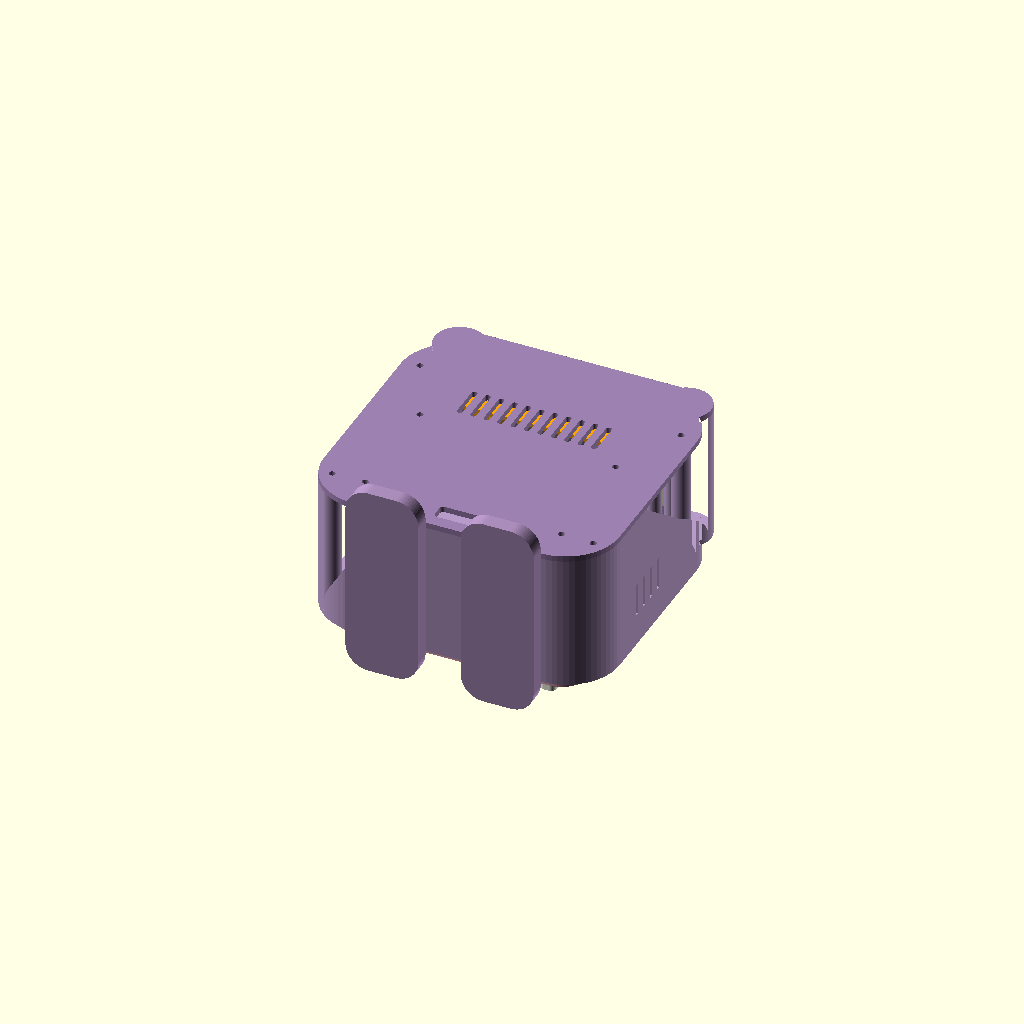
Cell 1 — every parameter at its default value.
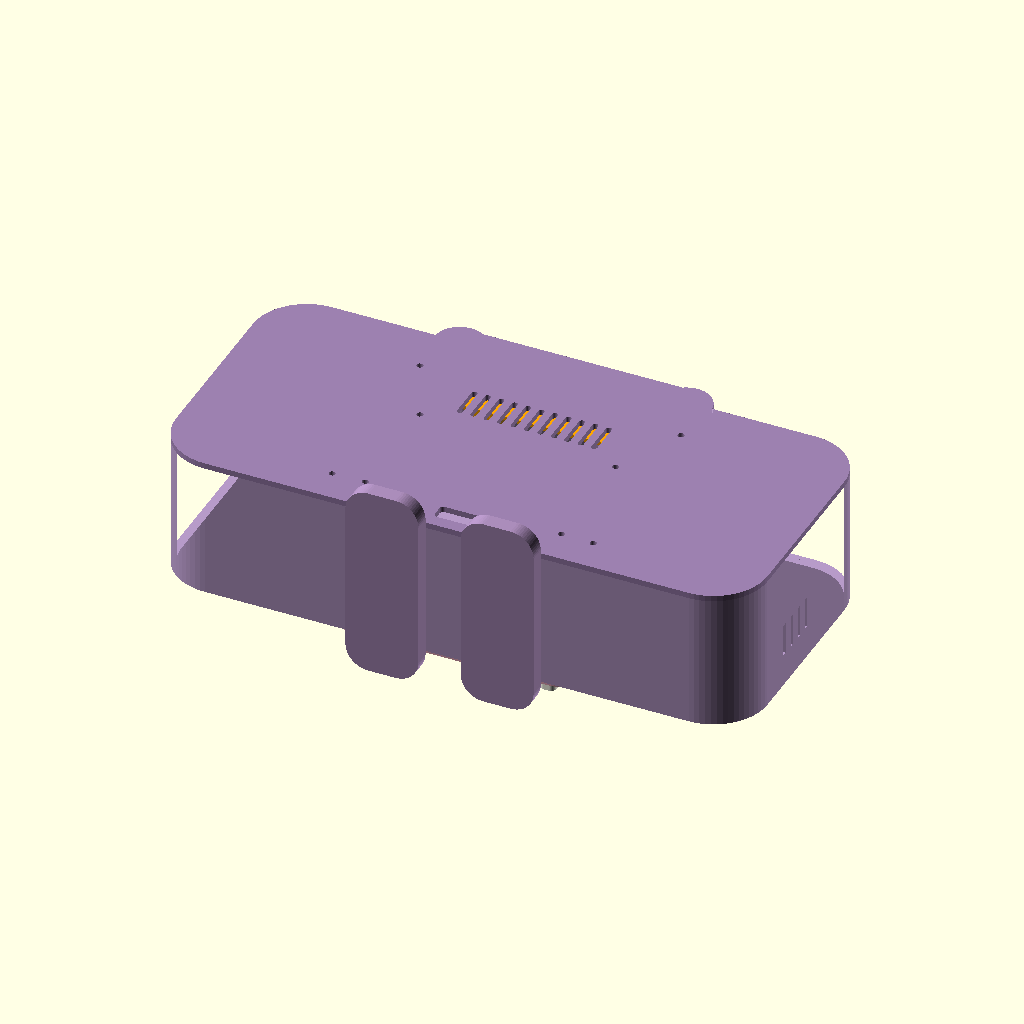
Cell 2: body_w = 308 (everything else at default).
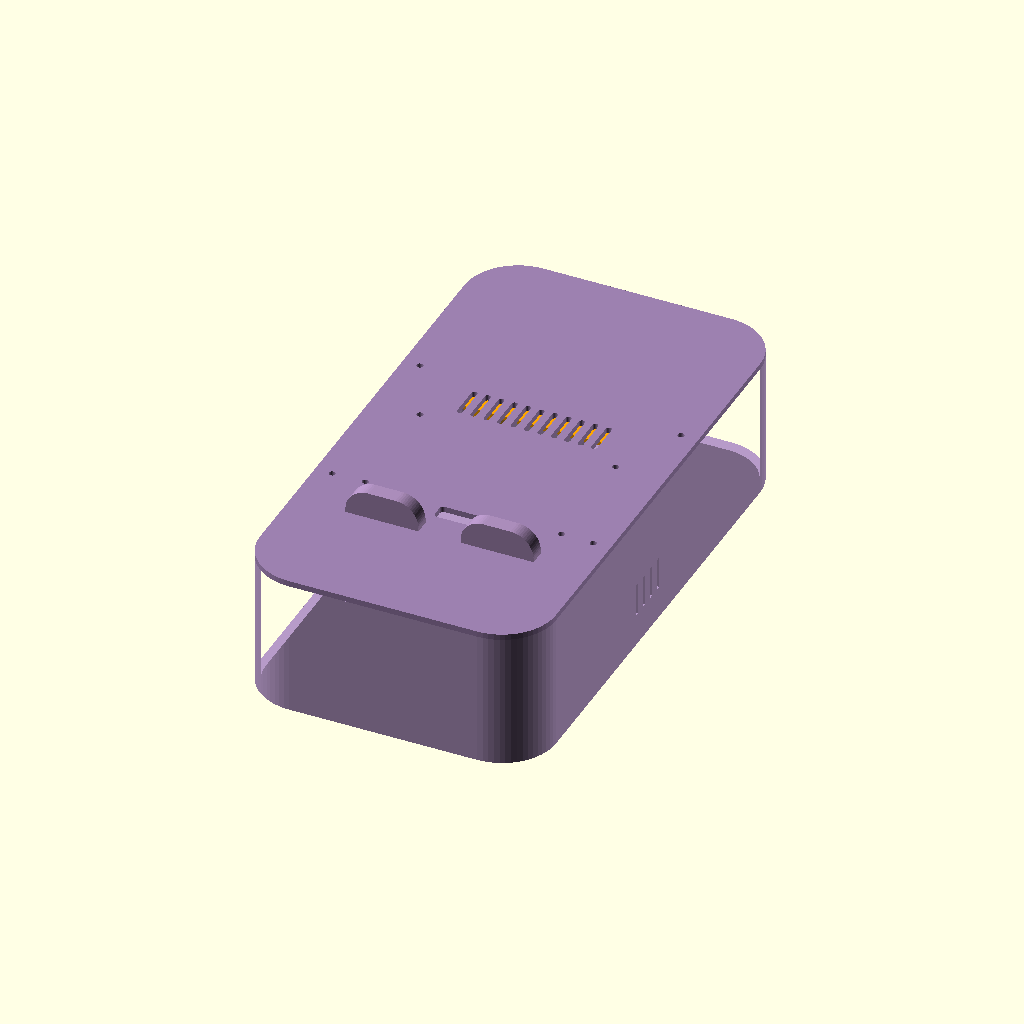
Cell 3 — body_h set to 284, the other parameters unchanged.
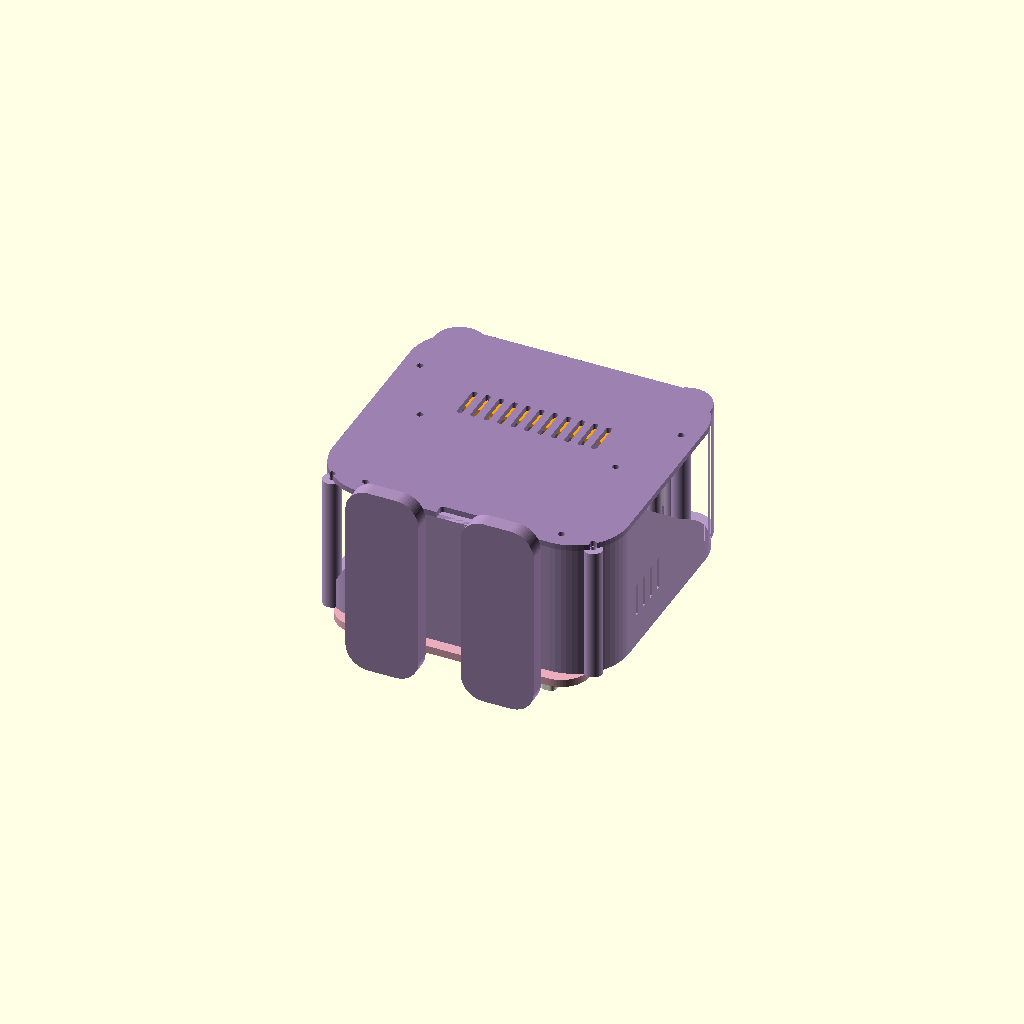
Cell 4: body_y = 20 (everything else at default).
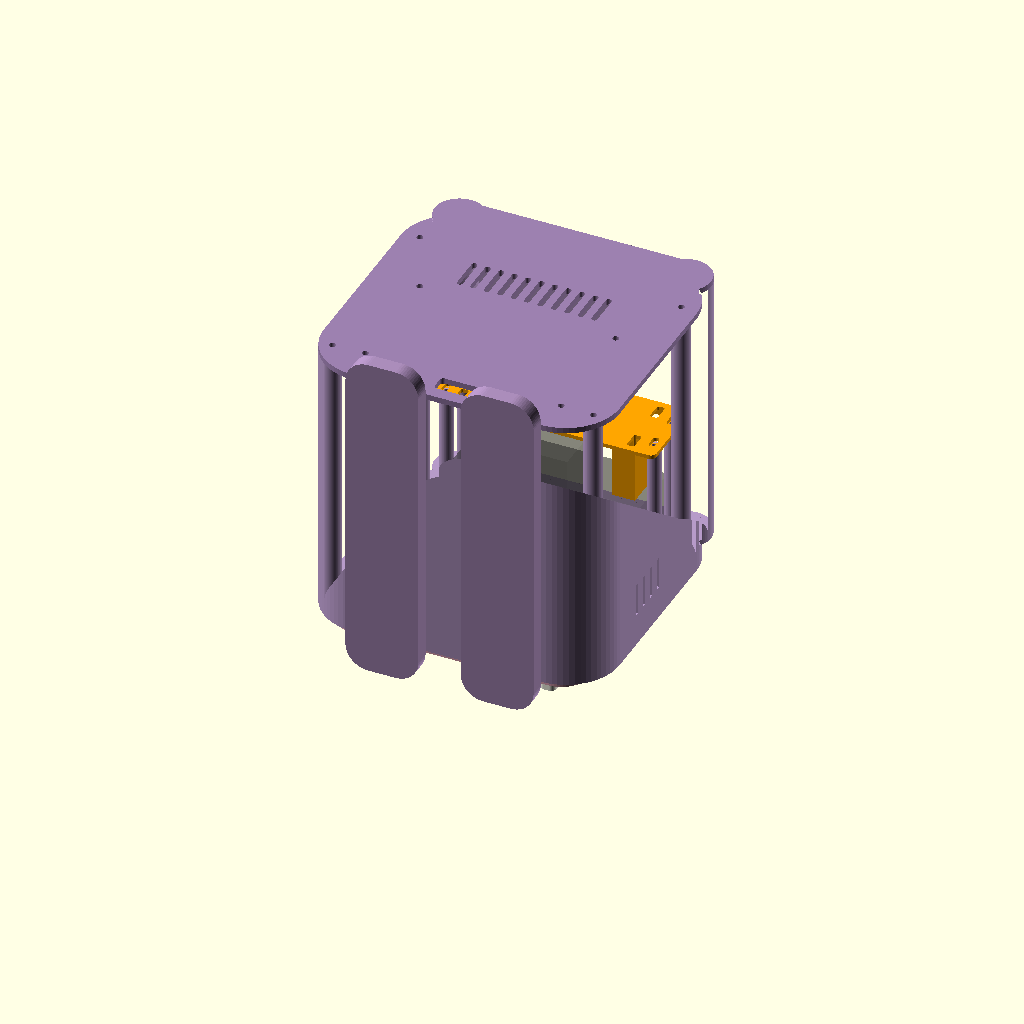
Cell 5 — depth set to 148, the other parameters unchanged.
One fixed orthographic camera (rotation 55°, 0°, 25°; colour scheme Cornfield) for every cell.
Source of the model, design/enclosure/hippo-v1/hippo.scad:
// Hippo v1: fit-check prototype. Units mm. OpenSCAD 2021.01.
// XY = face, +Z = toward rear. Printed pieces are laid flat at Z=0.
part = "assembly";
$fn=64;
wall=2.8;
body_w=154;
body_h=142;
body_y=10;
depth=74;
camera_mount_z=64;
board_w=110;
board_h=69;
board_y=-12;
// Generous provisional window, NOT a verified glass or active-area dimension.
window_w=112;
window_h=70;
camera_y=65;
body_screws=[[-68,-43],[68,-43],[-68,55],[68,55]];
board_screws=[[-51,board_y-30.5],[51,board_y-30.5],[-51,board_y+30.5],[51,board_y+30.5]];
module rr(w,h,r){offset(r=r) square([w-2*r,h-2*r],center=true);}
module outline(){union(){translate([0,body_y])rr(body_w,body_h,28);translate([0,65])rr(124,52,8);for(s=[-1,1]){translate([s*59,80])circle(r=13);translate([s*33,73])circle(r=18);}}}
module window(extra=0){translate([0,board_y])rr(window_w+extra,window_h+extra,2);}
module fastener_points(){for(p=body_screws)translate(p)children();}
module camera_mount_points(){for(x=[-54,54],y=[-10,10])translate([x,camera_y+y])children();}
module front(){difference(){union(){linear_extrude(wall)difference(){outline();window();translate([0,camera_y])circle(r=15);}
 linear_extrude(depth-3)difference(){outline();offset(delta=-wall)outline();}
 fastener_points()linear_extrude(depth-3)circle(r=4.8);
 camera_mount_points()linear_extrude(camera_mount_z)circle(r=3.6);
 }
 // Shell screw pilot holes accessible from rear.
 translate([0,0,depth-15])fastener_points()linear_extrude(16)circle(d=2.8);
 translate([0,0,camera_mount_z-10])camera_mount_points()linear_extrude(11)circle(d=2.5);
 // Side service opening: generous provisional opening, not fitted USB cutouts.
 translate([-body_w/2-1,-38,16])cube([8,57,20]);
 // Right side acoustic openings.
 for(y=[-15,-7,1,9])translate([body_w/2-5,y,17])cube([9,2.5,17]);
 }}
module back(){difference(){linear_extrude(3)outline();
 fastener_points()translate([0,0,-1])linear_extrude(5)circle(d=3.4);
 for(p=board_screws)translate([p[0],p[1],-1])cylinder(d=3.4,h=5);
 for(x=[-35:7:35])translate([x,37,-1])linear_extrude(5)rr(3,19,1.4);
 translate([0,-50,-1])linear_extrude(5)rr(20,9,2);
 // Camera carriage adjustment holes, accepts screws/nylon spacers.
 }}
module lip(){linear_extrude(4)difference(){translate([0,board_y])rr(132,90,15);window();}}
module muzzle(){difference(){linear_extrude(7)translate([0,40])rr(108,25,12);
 for(x=[-29,29])translate([x,42,-1])linear_extrude(9)scale([1.6,1])circle(r=3.3);
 // Recess overlapping lip and upper teeth so separate prints seat together.
 translate([0,0,3])lip();
 for(x=[-50,50])translate([x,board_y+40,-0.1])linear_extrude(3.2)rr(8.4,10.4,2.5);
 }}
module nostril(){linear_extrude(1.5)scale([1.6,1])circle(r=3.8);}
module tooth(){linear_extrude(3)rr(8,10,2.5);}
module eye(){linear_extrude(3)circle(r=10);}
module pupil(){linear_extrude(1.5)circle(r=4);}
module ear_inner(){linear_extrude(2)scale([0.7,1])circle(r=8);}
module spacer(){difference(){cylinder(d=8,h=depth-28);translate([0,0,-1])cylinder(d=2.8,h=depth-26);}}
// Whole 95 mm webcam retained with ties; clip remains installed.
module camera_tray(){difference(){union(){
 linear_extrude(2)rr(118,42,3);
 // 34.8 mm supports with 0.2 mm pad allowance register the camera body rear against the tray.
 for(x=[-38,38])translate([x-6,-10,2])cube([12,20,34.8]);
 // Stiffening rails; open sides accommodate cable and ties.
 for(y=[-19])translate([-49,y-1.2,2])cube([98,2.4,3]);
 }
 for(x=[-54,54],y=[-10,10])translate([x,y,-1])linear_extrude(7)hull(){translate([0,-2])circle(d=3.4);translate([0,2])circle(d=3.4);}
 for(x=[-45,45],y=[-13,13])translate([x,y,-1])linear_extrude(7)rr(4,9,1);
 // Rear cable passage, plus open rail ends for alternate routing.
 translate([0,0,-1])linear_extrude(7)rr(30,14,3);
 }}
// Conservative clearance volumes, not an exact camera model.
module camera_envelope(){
 translate([-48.5,camera_y-17,5])cube([97,34,24]);
 translate([-22,camera_y-38.5,5])cube([44,23.5,58]);
}
module foot(){difference(){union(){linear_extrude(8)rr(38,depth+28,12);
 // Slide-on socket for 50 mm-deep body bottom; requires fit check.
 translate([0,0,8])linear_extrude(3)difference(){rr(34,depth+7,5);square([40,depth+0.8],center=true);}}
 }}
module fit_frame(){linear_extrude(1.2)difference(){translate([0,board_y])rr(122,80,3);window();}}
module board_template(){linear_extrude(1.2)difference(){union(){translate([0,board_y])square([110,69],center=true);}translate([0,board_y])square([94,53],center=true);for(p=board_screws)translate(p)circle(d=4.2);}}
module assembly(){color("#b69ac8")front();color("#9c80af")translate([0,0,depth-3])back();
 color("#e8acbd")translate([0,0,-4])lip();color("#c9afd9")translate([0,0,-7])muzzle();
 for(x=[-29,29])color("#685374")translate([x,42,-8.5])nostril();
 for(s=[-1,1]){
 color("ivory")for(y=[board_y-40,board_y+40])translate([s*50,y,-7])tooth();
 color("ivory")translate([s*33,73,-3])eye();color("#302e3c")translate([s*33,73,-4.5])pupil();
 color("#dfb2c6")translate([s*59,80,-2])ear_inner();
 color("#aa8cba")translate([s*30,-69,depth/2])rotate([-90,0,0])foot();
 }
 color("orange")translate([0,camera_y,camera_mount_z+2])rotate([180,0,0])camera_tray();
 color([0.2,0.2,0.2,0.35])camera_envelope();
 // Transparent, provisional screen envelope shown for scale only.
 color([0.08,0.13,0.17,0.85])translate([-55,board_y-34.5,3])cube([110,69,3]);
 color("#202937")translate([0,camera_y,-0.5])cylinder(d=14,h=2);
}
if(part=="front")front();else if(part=="back")back();else if(part=="lip")lip();else if(part=="muzzle")muzzle();else if(part=="nostril")nostril();else if(part=="tooth")tooth();else if(part=="eye")eye();else if(part=="pupil")pupil();else if(part=="ear_inner")ear_inner();else if(part=="spacer")spacer();else if(part=="camera_tray")camera_tray();else if(part=="foot")foot();else if(part=="fit_frame")fit_frame();else if(part=="board_template")board_template();else if(part=="assembly")assembly();
Customizer parameters (derived from the source; name, type, default, range or options):
part: string, default "assembly"
wall: number, default 2.8
body_w: number, default 154
body_h: number, default 142
body_y: number, default 10
depth: number, default 74
camera_mount_z: number, default 64
board_w: number, default 110
board_h: number, default 69
board_y: number, default -12
window_w: number, default 112
window_h: number, default 70
camera_y: number, default 65
